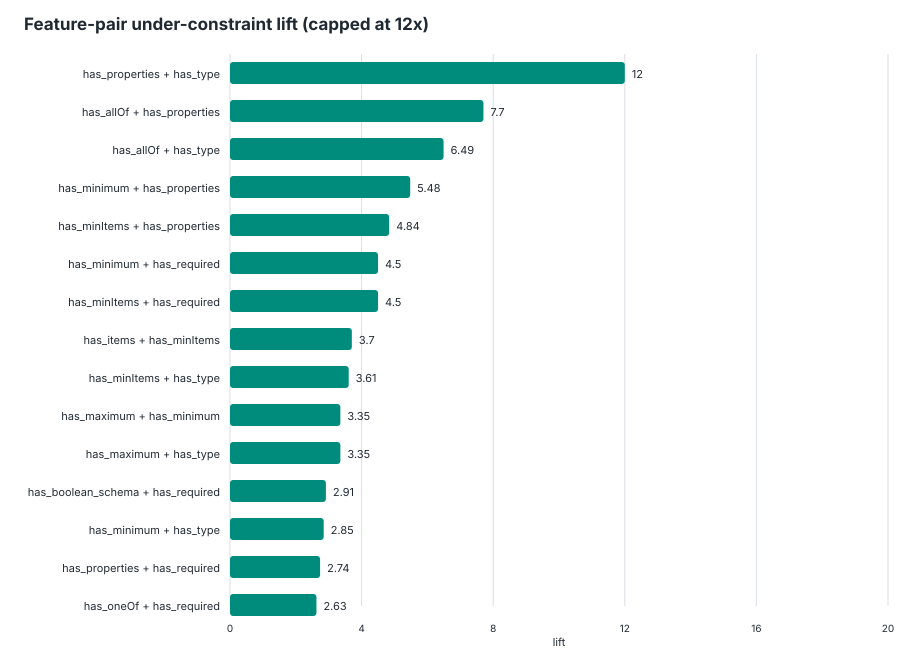

The file beside this chart, header and first rows:
feature_pair, feature_a, feature_b, schemas_with_pair, schemas_without_pair, support, under_with_pair, under_without_pair, under_denominator_with, under_denominator_without, under_rate_with, under_rate_without, lift, delta, eligible_lift
has_properties__AND__has_type, has_properties, has_type, 261, 104, 0.7151, 69, 1, 503, 253, 0.1372, 0.003953, 34.71, 0.1332, true
has_allOf__AND__has_properties, has_allOf, has_properties, 20, 345, 0.05479, 16, 54, 28, 728, 0.5714, 0.07418, 7.704, 0.4973, true
has_allOf__AND__has_type, has_allOf, has_type, 21, 344, 0.05753, 16, 54, 33, 723, 0.4848, 0.07469, 6.492, 0.4102, true
has_minimum__AND__has_properties, has_minimum, has_properties, 13, 352, 0.03562, 14, 56, 33, 723, 0.4242, 0.07745, 5.477, 0.3468, true
has_minItems__AND__has_properties, has_minItems, has_properties, 12, 353, 0.03288, 12, 58, 31, 725, 0.3871, 0.08, 4.839, 0.3071, true
has_minimum__AND__has_required, has_minimum, has_required, 9, 356, 0.02466, 9, 61, 24, 732, 0.375, 0.08333, 4.5, 0.2917, true
has_minItems__AND__has_required, has_minItems, has_required, 9, 356, 0.02466, 10, 60, 27, 729, 0.3704, 0.0823, 4.5, 0.2881, true
has_items__AND__has_minItems, has_items, has_minItems, 14, 351, 0.03836, 12, 58, 40, 716, 0.3, 0.08101, 3.703, 0.219, true
has_minItems__AND__has_type, has_minItems, has_type, 15, 350, 0.0411, 12, 58, 41, 715, 0.2927, 0.08112, 3.608, 0.2116, true
has_maximum__AND__has_minimum, has_maximum, has_minimum, 8, 357, 0.02192, 8, 62, 28, 728, 0.2857, 0.08516, 3.355, 0.2005, true
has_maximum__AND__has_type, has_maximum, has_type, 8, 357, 0.02192, 8, 62, 28, 728, 0.2857, 0.08516, 3.355, 0.2005, true
has_boolean_schema__AND__has_required, has_boolean_schema, has_required, 63, 302, 0.1726, 27, 43, 134, 622, 0.2015, 0.06913, 2.915, 0.1324, true
has_minimum__AND__has_type, has_minimum, has_type, 21, 344, 0.05753, 14, 56, 61, 695, 0.2295, 0.08058, 2.848, 0.1489, true
has_properties__AND__has_required, has_properties, has_required, 139, 226, 0.3808, 43, 27, 278, 478, 0.1547, 0.05649, 2.738, 0.09819, true
has_oneOf__AND__has_required, has_oneOf, has_required, 37, 328, 0.1014, 18, 52, 88, 668, 0.2045, 0.07784, 2.628, 0.1267, true
has_additionalProperties__AND__has_requi…, has_additionalProperties, has_required, 60, 305, 0.1644, 24, 46, 127, 629, 0.189, 0.07313, 2.584, 0.1158, true
has_required__AND__has_type, has_required, has_type, 139, 226, 0.3808, 42, 28, 278, 478, 0.1511, 0.05858, 2.579, 0.0925, true
has_enum__AND__has_oneOf, has_enum, has_oneOf, 17, 348, 0.04658, 8, 62, 37, 719, 0.2162, 0.08623, 2.507, 0.13, true
has_boolean_schema__AND__has_properties, has_boolean_schema, has_properties, 98, 267, 0.2685, 33, 37, 202, 554, 0.1634, 0.06679, 2.446, 0.09658, true
has_oneOf__AND__has_properties, has_oneOf, has_properties, 43, 322, 0.1178, 19, 51, 101, 655, 0.1881, 0.07786, 2.416, 0.1103, true
has_additionalProperties__AND__has_prope…, has_additionalProperties, has_properties, 97, 268, 0.2658, 32, 38, 197, 559, 0.1624, 0.06798, 2.39, 0.09446, true
has_additionalProperties__AND__has_patte…, has_additionalProperties, has_pattern, 10, 355, 0.0274, 7, 63, 34, 722, 0.2059, 0.08726, 2.359, 0.1186, true
has_boolean_schema__AND__has_pattern, has_boolean_schema, has_pattern, 10, 355, 0.0274, 7, 63, 34, 722, 0.2059, 0.08726, 2.359, 0.1186, true
has_items__AND__has_oneOf, has_items, has_oneOf, 15, 350, 0.0411, 10, 60, 50, 706, 0.2, 0.08499, 2.353, 0.115, true
has_oneOf__AND__has_type, has_oneOf, has_type, 46, 319, 0.126, 19, 51, 106, 650, 0.1792, 0.07846, 2.284, 0.1008, true
has_boolean_schema__AND__has_oneOf, has_boolean_schema, has_oneOf, 22, 343, 0.06027, 12, 58, 65, 691, 0.1846, 0.08394, 2.199, 0.1007, true
has_minLength__AND__has_required, has_minLength, has_required, 19, 346, 0.05205, 8, 62, 42, 714, 0.1905, 0.08683, 2.194, 0.1036, true
has_pattern__AND__has_properties, has_pattern, has_properties, 21, 344, 0.05753, 13, 57, 72, 684, 0.1806, 0.08333, 2.167, 0.09722, true
has_minLength__AND__has_oneOf, has_minLength, has_oneOf, 11, 354, 0.03014, 7, 63, 37, 719, 0.1892, 0.08762, 2.159, 0.1016, true
has_boolean_schema__AND__has_type, has_boolean_schema, has_type, 111, 254, 0.3041, 33, 37, 222, 534, 0.1486, 0.06929, 2.145, 0.07936, true
has_items__AND__has_required, has_items, has_required, 33, 332, 0.09041, 12, 58, 67, 689, 0.1791, 0.08418, 2.128, 0.09492, true
has_enum__AND__has_items, has_enum, has_items, 21, 344, 0.05753, 6, 64, 32, 724, 0.1875, 0.0884, 2.121, 0.0991, true
has_oneOf__AND__has_pattern, has_oneOf, has_pattern, 9, 356, 0.02466, 6, 64, 33, 723, 0.1818, 0.08852, 2.054, 0.0933, true
has_additionalProperties__AND__has_items, has_additionalProperties, has_items, 27, 338, 0.07397, 9, 61, 52, 704, 0.1731, 0.08665, 1.997, 0.08643, true
has_additionalProperties__AND__has_type, has_additionalProperties, has_type, 115, 250, 0.3151, 32, 38, 228, 528, 0.1404, 0.07197, 1.95, 0.06838, true
has_enum__AND__has_required, has_enum, has_required, 47, 318, 0.1288, 15, 55, 93, 663, 0.1613, 0.08296, 1.944, 0.07833, true
has_additionalProperties__AND__has_minLe…, has_additionalProperties, has_minLength, 13, 352, 0.03562, 6, 64, 35, 721, 0.1714, 0.08877, 1.931, 0.08266, true
has_boolean_schema__AND__has_minLength, has_boolean_schema, has_minLength, 13, 352, 0.03562, 6, 64, 35, 721, 0.1714, 0.08877, 1.931, 0.08266, true
has_boolean_schema__AND__has_items, has_boolean_schema, has_items, 28, 337, 0.07671, 9, 61, 55, 701, 0.1636, 0.08702, 1.88, 0.07662, true
has_additionalProperties__AND__has_boole…, has_additionalProperties, has_boolean_schema, 109, 256, 0.2986, 30, 40, 217, 539, 0.1382, 0.07421, 1.863, 0.06404, true
has_items__AND__has_minLength, has_items, has_minLength, 9, 356, 0.02466, 4, 66, 24, 732, 0.1667, 0.09016, 1.848, 0.0765, true
has_items__AND__has_properties, has_items, has_properties, 45, 320, 0.1233, 15, 55, 99, 657, 0.1515, 0.08371, 1.81, 0.0678, true
has_minLength__AND__has_properties, has_minLength, has_properties, 24, 341, 0.06575, 8, 62, 52, 704, 0.1538, 0.08807, 1.747, 0.06578, true
has_boolean_schema__AND__has_enum, has_boolean_schema, has_enum, 25, 340, 0.06849, 5, 65, 32, 724, 0.1562, 0.08978, 1.74, 0.06647, true
has_additionalProperties__AND__has_oneOf, has_additionalProperties, has_oneOf, 21, 344, 0.05753, 9, 61, 62, 694, 0.1452, 0.0879, 1.652, 0.05727, true
has_additionalProperties__AND__has_defau…, has_additionalProperties, has_default, 8, 357, 0.02192, 3, 67, 20, 736, 0.15, 0.09103, 1.648, 0.05897, true
has_boolean_schema__AND__has_default, has_boolean_schema, has_default, 8, 357, 0.02192, 3, 67, 20, 736, 0.15, 0.09103, 1.648, 0.05897, true
has_anyOf__AND__has_required, has_anyOf, has_required, 14, 351, 0.03836, 7, 63, 50, 706, 0.14, 0.08924, 1.569, 0.05076, true
has_pattern__AND__has_required, has_pattern, has_required, 15, 350, 0.0411, 7, 63, 52, 704, 0.1346, 0.08949, 1.504, 0.04513, true
has_default__AND__has_required, has_default, has_required, 10, 355, 0.0274, 3, 67, 23, 733, 0.1304, 0.09141, 1.427, 0.03903, true
has_minLength__AND__has_type, has_minLength, has_type, 28, 337, 0.07671, 8, 62, 65, 691, 0.1231, 0.08972, 1.372, 0.03335, true
has_enum__AND__has_properties, has_enum, has_properties, 67, 298, 0.1836, 15, 55, 139, 617, 0.1079, 0.08914, 1.211, 0.01877, true
has_pattern__AND__has_type, has_pattern, has_type, 33, 332, 0.09041, 13, 57, 120, 636, 0.1083, 0.08962, 1.209, 0.01871, true
has_enum__AND__has_pattern, has_enum, has_pattern, 7, 358, 0.01918, 3, 67, 28, 728, 0.1071, 0.09203, 1.164, 0.01511, true
has_items__AND__has_pattern, has_items, has_pattern, 10, 355, 0.0274, 5, 65, 47, 709, 0.1064, 0.09168, 1.16, 0.0147, true
has_anyOf__AND__has_items, has_anyOf, has_items, 7, 358, 0.01918, 3, 67, 29, 727, 0.1034, 0.09216, 1.122, 0.01129, true
has_anyOf__AND__has_boolean_schema, has_anyOf, has_boolean_schema, 6, 359, 0.01644, 2, 68, 20, 736, 0.1, 0.09239, 1.082, 0.007609, true
has_maxLength__AND__has_oneOf, has_maxLength, has_oneOf, 7, 358, 0.01918, 2, 68, 21, 735, 0.09524, 0.09252, 1.029, 0.002721, true
has_anyOf__AND__has_properties, has_anyOf, has_properties, 24, 341, 0.06575, 7, 63, 74, 682, 0.09459, 0.09238, 1.024, 0.002219, true
has_items__AND__has_type, has_items, has_type, 67, 298, 0.1836, 15, 55, 162, 594, 0.09259, 0.09259, 1, 0, true
... 137 more rows
